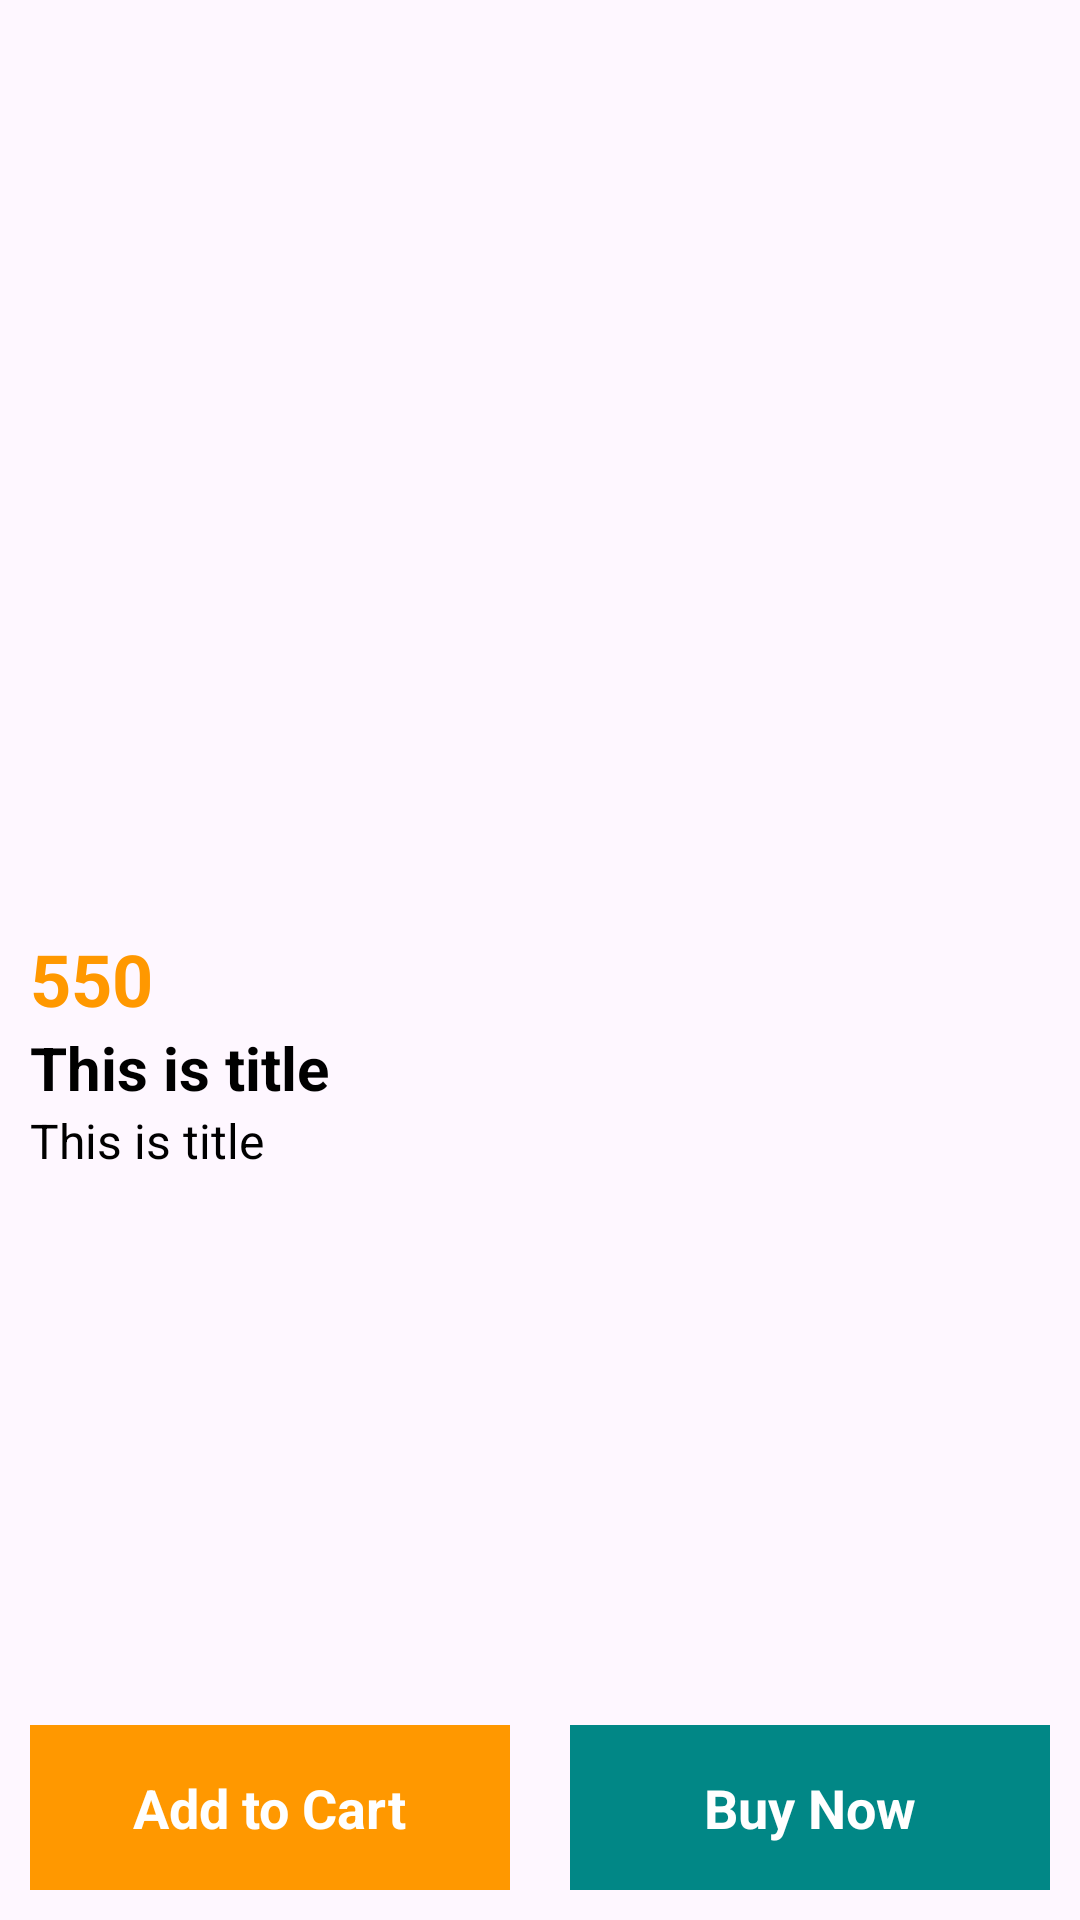

Write the Android layout XML for this screen, with the resource values it uses.
<!-- AndroidManifest.xml: application theme Theme.MAEcomProject -->
<!-- res/layout/activity_detail.xml -->
<?xml version="1.0" encoding="utf-8"?>
<RelativeLayout xmlns:android="http://schemas.android.com/apk/res/android"
    xmlns:app="http://schemas.android.com/apk/res-auto"
    xmlns:tools="http://schemas.android.com/tools"
    android:layout_width="match_parent"
    android:layout_height="match_parent"
    android:orientation="vertical"
    tools:context=".DetailActivity">

    <LinearLayout
        android:layout_width="match_parent"
        android:layout_height="wrap_content"
        android:orientation="vertical">

        <ImageView
            android:id="@+id/image"
            android:layout_width="match_parent"
            android:layout_height="300dp"
            android:padding="10dp" />

        <LinearLayout
            android:layout_width="match_parent"
            android:layout_height="wrap_content"
            android:orientation="vertical"
            android:padding="10dp">


            <TextView
                android:id="@+id/price"
                android:layout_width="match_parent"
                android:layout_height="wrap_content"
                android:text="550"
                android:textColor="@color/orange"
                android:textSize="24sp"
                android:textStyle="bold" />

            <TextView
                android:id="@+id/title"
                android:layout_width="match_parent"
                android:layout_height="wrap_content"
                android:text="This is title"
                android:textColor="@color/black"
                android:textSize="20sp"
                android:textStyle="bold" />

            <TextView
                android:id="@+id/description"
                android:layout_width="match_parent"
                android:layout_height="wrap_content"
                android:text="This is title"
                android:textColor="@color/black"
                android:textSize="16sp" />

        </LinearLayout>
    </LinearLayout>
    <LinearLayout
        android:layout_alignParentBottom="true"
        android:weightSum="2"
        android:layout_width="match_parent"
        android:layout_height="75dp"
        android:orientation="horizontal">
        <LinearLayout
            android:id="@+id/addToCart"
            android:layout_gravity="center"
            android:gravity="center"
            android:layout_weight="1"
            android:background="@color/orange"
            android:layout_margin="10dp"
            android:layout_width="100dp"
            android:layout_height="match_parent">
            <TextView
                android:textStyle="bold"
                android:textSize="18sp"
                android:textColor="@color/white"
                android:text="Add to Cart"
                android:layout_width="wrap_content"
                android:layout_height="wrap_content"/>
        </LinearLayout>
        <LinearLayout
            android:id="@+id/buyNow"
            android:gravity="center"
            android:layout_gravity="center"
            android:layout_weight="1"
            android:background="@color/teal_700"
            android:layout_margin="10dp"
            android:layout_width="100dp"
            android:layout_height="match_parent">
            <TextView
                android:textStyle="bold"
                android:textSize="18sp"
                android:textColor="@color/white"
                android:text="Buy Now"
                android:layout_width="wrap_content"
                android:layout_height="wrap_content"/>
        </LinearLayout>

    </LinearLayout>

</RelativeLayout>
<!-- resources referenced by this layout -->
<resources>
  <color name="black">#FF000000</color>
  <color name="orange">#FF9800</color>
  <color name="teal_700">#FF018786</color>
  <color name="white">#FFFFFFFF</color>
  <style name="Theme.MAEcomProject" parent="Base.Theme.MAEcomProject">
      
      <item name="android:navigationBarColor">@android:color/transparent</item>
      <item name="android:statusBarColor">@android:color/transparent</item>
      <item name="android:windowLightStatusBar">?attr/isLightTheme</item>
    </style>
  <style name="Base.Theme.MAEcomProject" parent="Theme.Material3.DayNight.NoActionBar">
          
          
          
          <item name="colorPrimary"> @color/orange </item>
          <item name="colorPrimaryVariant">@color/purple_700</item>
          <item name="colorOnPrimary"> @color/white </item>
  
          
          <item name="colorSecondary">@color/teal_200</item>
          <item name="colorSecondaryVariant">@color/teal_700</item>
          <item name="colorOnSecondary"> @color/black </item>
  
      </style>
  <color name="purple_700">#FF3700B3</color>
  <color name="teal_200">#FF03DAC5</color>
</resources>
